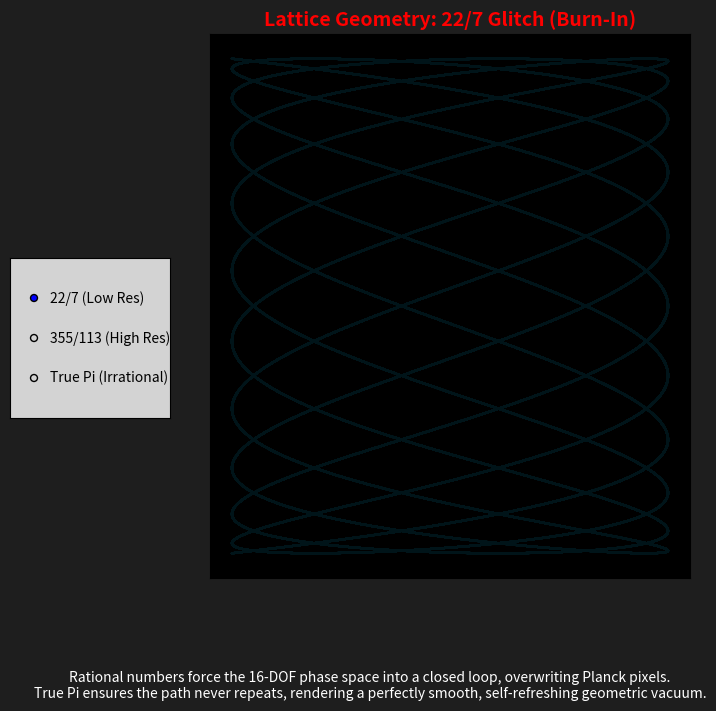

This figure's Python source:
# ==============================================================================
# SCRIPT NAME: sim_planck_pixel_burn_in.py
# PURPOSE: Interactive simulation of Lattice "Burn-In" vs "Infinite Refresh".
#          Demonstrates how the irrationality of Pi prevents the 16-degree-of-freedom
#          kinematic engine from repeating its path, ensuring every Planck coordinate
#          is visited without geometric burn-in. Rational approximations (22/7, 355/113)
#          force the universe into a closed, repeating glitch.
#
# COPYRIGHT: Copyright © 2026 Sovereign KishLattice 16pi Initiative
# ==============================================================================

import numpy as np
import matplotlib.pyplot as plt
from matplotlib.widgets import RadioButtons, Slider

# --- LATTICE CONSTANTS ---
TRUE_PI = np.pi
RATIO_22_7 = 22.0 / 7.0
RATIO_355_113 = 355.0 / 113.0
KINEMATIC_DOF = 16.0  # The 16 degrees of freedom

# --- TIME ARRAY ---
# Simulating a long runtime to show the "screen saver" history
time_units = np.linspace(0, 200, 30000)

def calculate_lattice_path(pi_approximation):
    """
    Calculates the 2D interference pattern of the 16-engine against the Pi ratio.
    """
    # X-axis represents the integer 16 degrees of freedom
    x_path = np.cos(KINEMATIC_DOF * time_units)
    
    # Y-axis represents the coupled ratio
    y_path = np.sin((KINEMATIC_DOF / pi_approximation) * time_units)
    
    return x_path, y_path

# --- SETUP VISUALIZATION ---
fig, ax = plt.subplots(figsize=(8, 8))
plt.subplots_adjust(left=0.3, bottom=0.2)

# Set dark background to simulate the "Screen Saver"
ax.set_facecolor('black')
fig.patch.set_facecolor('#1e1e1e')

# Initial plot (Starts with the 22/7 Burn-In Glitch)
current_ratio = RATIO_22_7
x_data, y_data = calculate_lattice_path(current_ratio)

# We use a low alpha (opacity) so "burn-in" appears as bright, heavy lines,
# while "infinite refresh" appears as a smooth, perfectly filled luminous cloud.
lattice_line, = ax.plot(x_data, y_data, color='#00c8ff', alpha=0.1, linewidth=1.5)

ax.set_title("Lattice Geometry: 22/7 Glitch (Burn-In)", fontsize=14, color='red', fontweight='bold')
ax.set_xlim(-1.1, 1.1)
ax.set_ylim(-1.1, 1.1)
ax.set_xticks([]) # Hide axes for the screen saver look
ax.set_yticks([])

# --- ADD INTERACTIVE CONTROLS ---
ax_radio = plt.axes([0.05, 0.4, 0.2, 0.2], facecolor='lightgray')
radio = RadioButtons(ax_radio, ('22/7 (Low Res)', '355/113 (High Res)', 'True Pi (Irrational)'))

def update(label):
    if label == '22/7 (Low Res)':
        ratio = RATIO_22_7
        lattice_line.set_color('red')
        ax.set_title("Lattice Geometry: 22/7 Glitch (Burn-In)", color='red', fontweight='bold')
    elif label == '355/113 (High Res)':
        ratio = RATIO_355_113
        lattice_line.set_color('orange')
        ax.set_title("Lattice Geometry: 355/113 (Delayed Burn-In)", color='orange', fontweight='bold')
    else:
        ratio = TRUE_PI
        lattice_line.set_color('#00c8ff')
        ax.set_title("Lattice Geometry: True Pi (Infinite Refresh)", color='#00c8ff', fontweight='bold')
        
    x_new, y_new = calculate_lattice_path(ratio)
    lattice_line.set_data(x_new, y_new)
    fig.canvas.draw_idle()

radio.on_clicked(update)

# Add informative text
fig.text(0.5, 0.05, "Rational numbers force the 16-DOF phase space into a closed loop, overwriting Planck pixels.\nTrue Pi ensures the path never repeats, rendering a perfectly smooth, self-refreshing geometric vacuum.", 
         ha='center', color='white', fontsize=10, style='italic')

plt.show()
